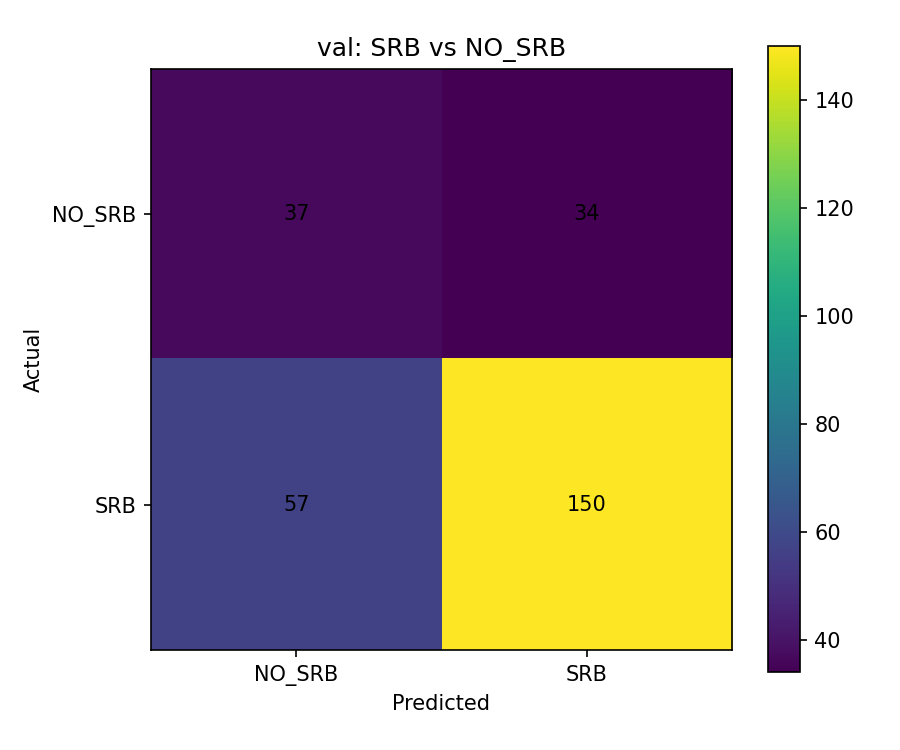

The data file committed next to this chart (first rows):
actual, NO_SRB, SRB
NO_SRB, 37, 34
SRB, 57, 150
